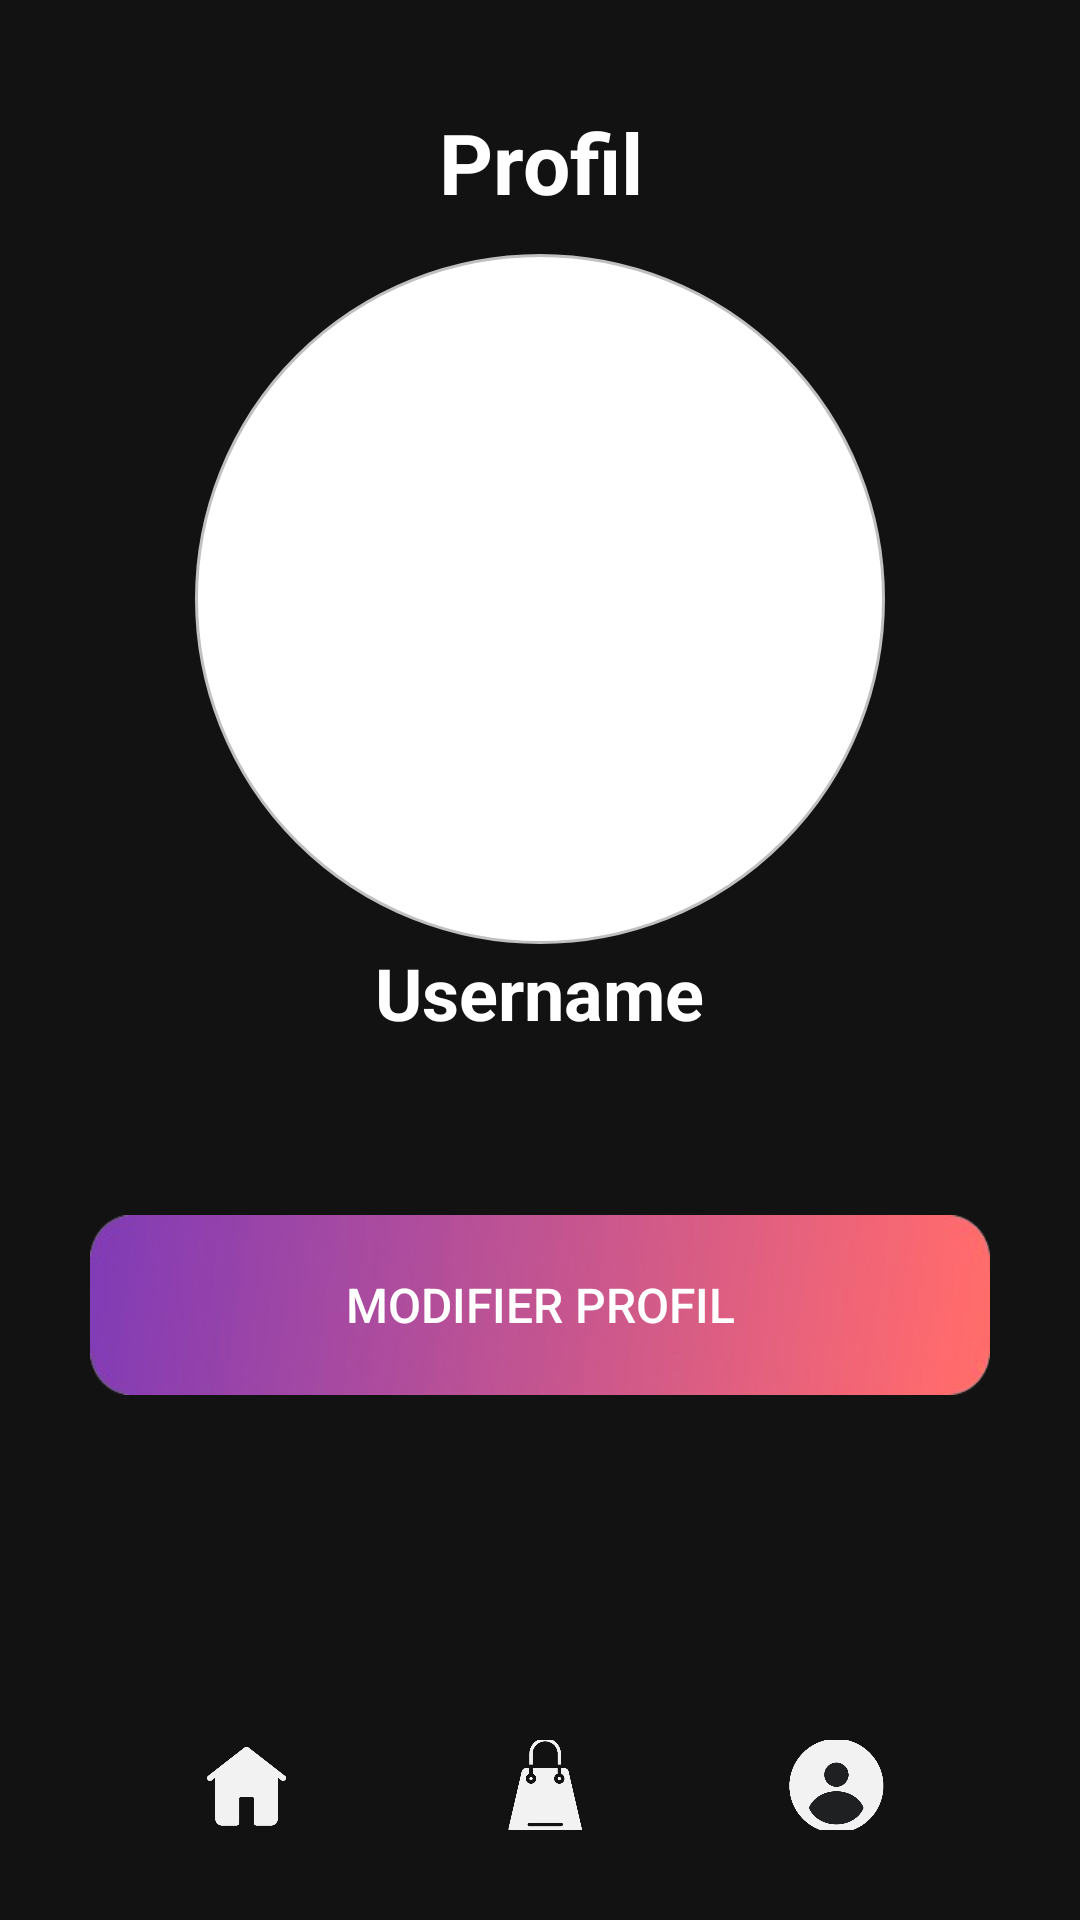

Android layout source for this screen:
<!-- AndroidManifest.xml: application theme AppTheme -->
<!-- res/layout/activity_user_details.xml -->
<?xml version="1.0" encoding="utf-8"?>
<androidx.constraintlayout.widget.ConstraintLayout xmlns:android="http://schemas.android.com/apk/res/android"
    xmlns:app="http://schemas.android.com/apk/res-auto"
    xmlns:tools="http://schemas.android.com/tools"
    android:layout_width="match_parent"
    android:layout_height="match_parent"
    android:background="@color/blue_mid_night"
    tools:context=".activities.UserDetailsActivity">


    <ImageView
        android:id="@+id/imageView"
        android:layout_width="574dp"
        android:layout_height="898dp"
        app:layout_constraintBottom_toBottomOf="parent"
        app:layout_constraintEnd_toEndOf="parent"
        app:layout_constraintHorizontal_bias="0.502"
        app:layout_constraintStart_toStartOf="parent"
        app:layout_constraintTop_toTopOf="parent"
        app:layout_constraintVertical_bias="0.488"
        app:srcCompat="@drawable/ellipsis_layer" />

    <ImageView
        android:id="@+id/imageView3"
        android:layout_width="wrap_content"
        android:layout_height="wrap_content"
        app:layout_constraintBottom_toBottomOf="parent"
        app:layout_constraintEnd_toEndOf="parent"
        app:layout_constraintHorizontal_bias="0.0"
        app:layout_constraintStart_toStartOf="parent" />


    <LinearLayout
        android:id="@+id/linearLayout2"
        android:layout_width="0dp"
        android:layout_height="99dp"
        android:orientation="horizontal"
        android:paddingHorizontal="30dp"
        app:layout_constraintBottom_toBottomOf="@+id/imageView3"
        app:layout_constraintEnd_toEndOf="parent"
        app:layout_constraintStart_toStartOf="parent"
        app:layout_constraintTop_toTopOf="parent"
        app:layout_constraintVertical_bias="0.050000012">

        <TextView
            android:layout_width="match_parent"
            android:layout_height="54dp"
            android:layout_gravity="center|top"
            android:layout_weight="1"
            android:gravity="center"
            android:text="Profil"
            android:textColor="@color/white"
            android:textSize="28sp"
            android:textStyle="bold" />

    </LinearLayout>

    <ImageView
        android:id="@+id/userPicture"
        android:layout_width="210dp"
        android:layout_height="210dp"
        android:layout_centerHorizontal="true"
        android:layout_marginStart="2dp"
        android:layout_marginTop="1dp"
        android:background="@drawable/rounded_corner_background"
        android:clipToOutline="true"
        android:scaleType="centerCrop"
        android:translationY="15dp"
        app:layout_constraintBottom_toBottomOf="@+id/imageView3"
        app:layout_constraintEnd_toEndOf="parent"
        app:layout_constraintStart_toStartOf="parent"
        app:layout_constraintTop_toTopOf="parent"
        app:layout_constraintVertical_bias="0.18" />

    <ImageView
        android:id="@+id/imageView4"
        android:layout_width="230dp"
        android:layout_height="230dp"
        android:layout_marginTop="5dp"
        android:translationY="15dp"
        app:layout_constraintBottom_toBottomOf="parent"
        app:layout_constraintEnd_toEndOf="parent"
        app:layout_constraintStart_toStartOf="parent"
        app:layout_constraintTop_toTopOf="parent"
        app:layout_constraintVertical_bias="0.16000003"
        android:background="@drawable/rounded_corner_background" />

    <LinearLayout
        android:id="@+id/linearLayout3"
        android:layout_width="0dp"
        android:layout_height="wrap_content"
        android:layout_marginTop="40dp"
        android:orientation="vertical"
        android:paddingHorizontal="30dp"
        android:translationY="60dp"
        app:layout_constraintBottom_toBottomOf="parent"
        app:layout_constraintEnd_toEndOf="parent"
        app:layout_constraintHorizontal_bias="0.25"
        app:layout_constraintStart_toStartOf="parent"
        app:layout_constraintTop_toTopOf="parent"
        app:layout_constraintVertical_bias="0.38">

        <TextView
            android:id="@+id/userName"
            android:layout_width="wrap_content"
            android:layout_height="wrap_content"
            android:layout_gravity="center|top"
            android:layout_marginBottom="3dp"
            android:layout_weight="1"
            android:gravity="center"
            android:text="Username"
            android:textColor="@color/white"
            android:textSize="24sp"
            android:textStyle="bold" />

        <LinearLayout
            android:layout_width="match_parent"
            android:layout_height="match_parent"
            android:layout_weight="1"
            android:orientation="horizontal">
        </LinearLayout>

    </LinearLayout>


    <LinearLayout
        android:id="@+id/linearLayout6"
        android:layout_width="wrap_content"
        android:layout_height="wrap_content"
        android:layout_marginTop="20dp"
        android:orientation="vertical"
        app:layout_constraintBottom_toBottomOf="parent"
        app:layout_constraintEnd_toEndOf="parent"
        app:layout_constraintStart_toStartOf="parent"
        app:layout_constraintTop_toTopOf="parent"
        app:layout_constraintVertical_bias="0.7">

        <Button
            android:id="@+id/buttonUpdateProfil"
            android:layout_width="300dp"
            android:layout_height="60dp"
            android:layout_below="@+id/loginPasswordEditText"
            android:layout_marginBottom="10dp"
            android:background="@drawable/layout_button"
            android:text="MODIFIER PROFIL"
            android:textColor="@color/white"
            android:textSize="16sp"
            app:cornerRadius="10dp" />

    </LinearLayout>

    <LinearLayout
        android:id="@+id/linearLayout4"
        android:layout_width="0dp"
        android:layout_height="60dp"
        android:gravity="center"
        android:orientation="horizontal"
        android:paddingBottom="30dp"
        app:layout_constraintBottom_toBottomOf="parent"
        app:layout_constraintEnd_toEndOf="parent"
        app:layout_constraintStart_toStartOf="parent"
        app:layout_constraintTop_toTopOf="parent"
        app:layout_constraintVertical_bias="1.0">

        <ImageView
            android:id="@+id/buttonHomePage"
            android:layout_width="39dp"
            android:layout_height="45dp"
            android:layout_marginRight="60dp"
            app:srcCompat="@drawable/icon_home"
            tools:ignore="MissingConstraints" />

        <ImageView
            android:id="@+id/homeViewProductsButton"
            android:layout_width="38dp"
            android:layout_height="37dp"
            android:layout_marginRight="60dp"
            app:srcCompat="@drawable/icon_store"
            tools:ignore="MissingConstraints" />


        <ImageView
            android:id="@+id/homeUserDetailsButton"
            android:layout_width="38dp"
            android:layout_height="43dp"
            app:srcCompat="@drawable/icon_account"
            tools:ignore="MissingConstraints" />

    </LinearLayout>

</androidx.constraintlayout.widget.ConstraintLayout>
<!-- resources referenced by this layout -->
<resources>
  <color name="blue_mid_night">#121212</color>
  <color name="white">#FFFFFF</color>
  <!-- drawable icon_account: png bitmap (drawable, 54193 bytes) -->
  <!-- drawable icon_home: png bitmap (drawable, 29464 bytes) -->
  <!-- drawable icon_store: png bitmap (drawable, 36883 bytes) -->
  <!-- drawable layout_button: png bitmap (drawable, 59053 bytes) -->
  <!-- drawable rounded_corner_background (drawable) -->
  <?xml version="1.0" encoding="utf-8"?>
  <shape xmlns:android="http://schemas.android.com/apk/res/android"
      android:shape="rectangle">
      <corners android:radius="500dp" />
      <solid android:color="#ffffff" />
      <stroke
          android:width="1dp"
          android:color="#c0c0c0" />
  </shape>
  <style name="AppTheme" parent="Theme.AppCompat.Light.NoActionBar" />
</resources>
